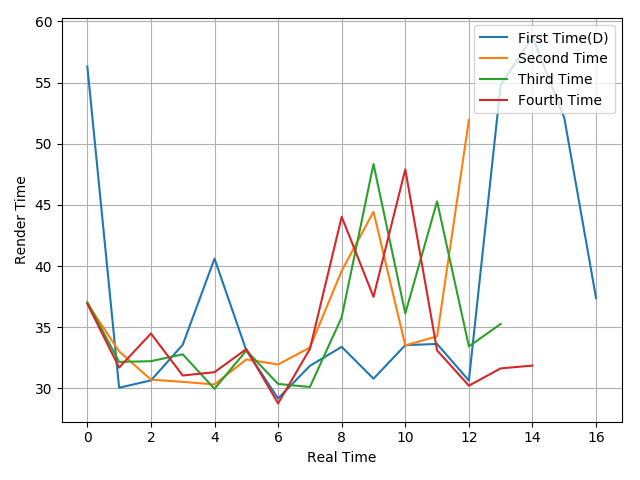

Data behind this chart, as committed beside it:
56.31, 30.06, 30.66, 33.57, 40.61, 33.11, 29.18, 31.85, 33.4, 30.8, 33.54, 33.64, 30.65, 54.8, 58.74, 52.12, 37.39
36.95, 33.03, 30.72, 30.54, 30.33, 32.37, 31.96, 33.35, 39.62, 44.44, 33.52, 34.26, 51.94
37.05, 32.17, 32.23, 32.79, 29.97, 33.1, 30.37, 30.12, 35.82, 48.34, 36.13, 45.29, 33.44, 35.27
36.92, 31.71, 34.49, 31.06, 31.33, 33.22, 28.78, 33.23, 44.03, 37.49, 47.91, 33.11, 30.23, 31.64, 31.87
